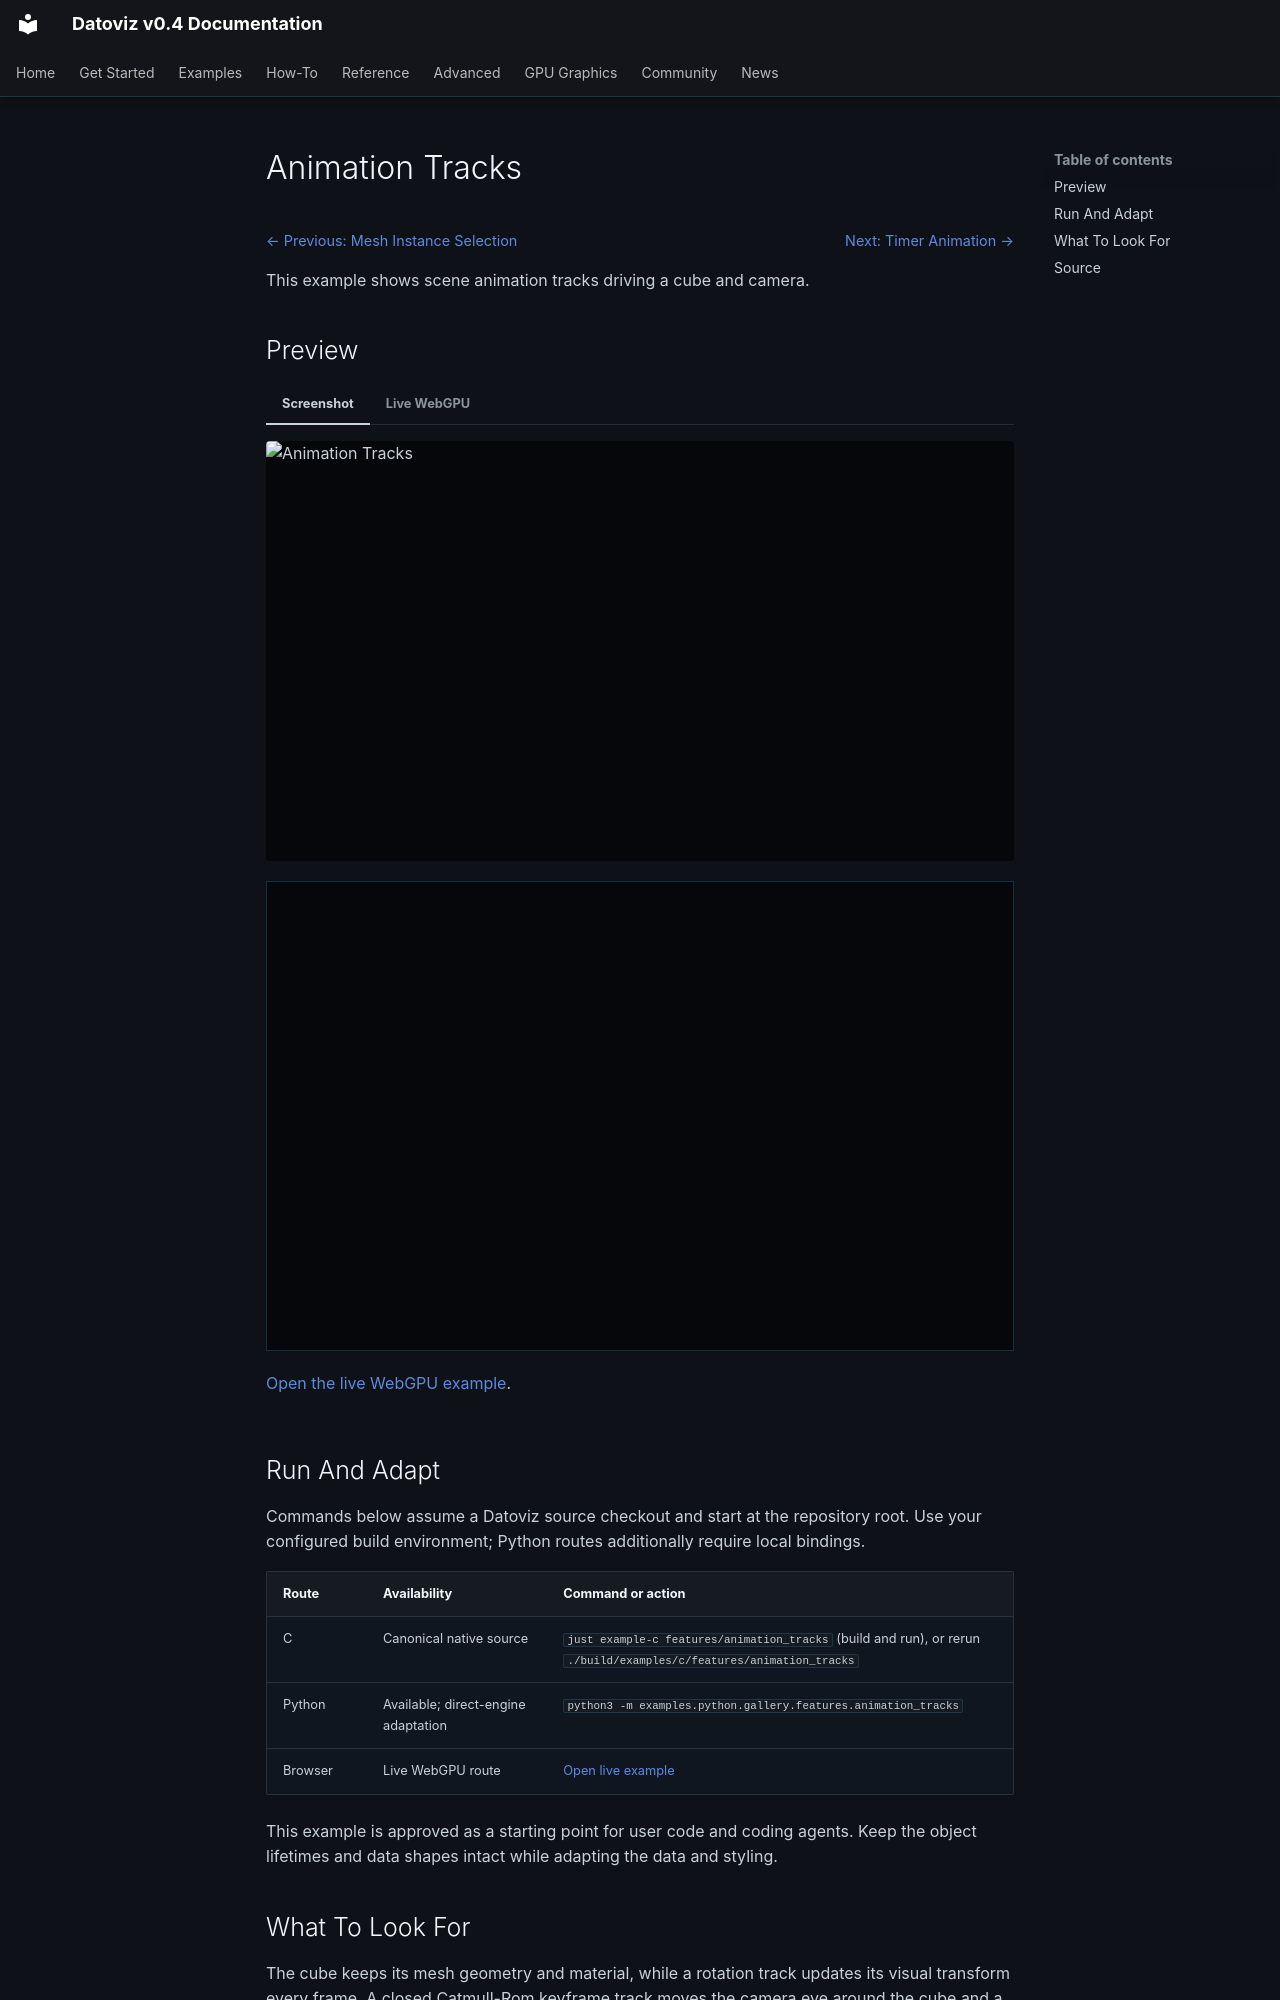

repository: datoviz/datoviz · page: examples/features/animation-tracks/index.html · generator: mkdocs

# Animation Tracks

<!-- WARNING: generated by tools/build_gallery.py from examples/c/MANIFEST.yaml -->

<nav class="dvz-example-nav dvz-example-nav--top" aria-label="Example navigation">
<div class="dvz-example-nav__siblings">
<span class="dvz-example-nav__previous"><a href="../selection-mesh-instances/">← Previous: Mesh Instance Selection</a></span>
<span class="dvz-example-nav__next"><a href="../timer-animation/">Next: Timer Animation →</a></span>
</div>
</nav>

This example shows scene animation tracks driving a cube and camera.

## Preview

=== "Screenshot"

    <div class="dvz-gallery-media dvz-gallery-media--video" data-gallery-lazy="video">
      <img class="dvz-gallery-poster" src="../../../assets/gallery/v0.4/features/features_animation_tracks.poster.webp" alt="Animation Tracks" loading="lazy">
      <video class="dvz-gallery-video" muted loop playsinline preload="none"
             poster="../../../assets/gallery/v0.4/features/features_animation_tracks.poster.webp" aria-label="Animation Tracks preview">
        <source data-src="../../../assets/gallery/v0.4/features/features_animation_tracks.mp4" type="video/mp4">
      </video>
    </div>

=== "Live WebGPU"

    <div class="dvz-webgpu-live" markdown="1">
    <iframe src="../../webgpu/live.html?id=features_animation_tracks" title="Animation Tracks WebGPU live example" loading="lazy" allow="fullscreen; webgpu"></iframe>
    </div>

    <a href="../../webgpu/live.html?id=features_animation_tracks">Open the live WebGPU example</a>.

## Run And Adapt

Commands below assume a Datoviz source checkout and start at the repository root.
Use your configured build environment; Python routes additionally require local bindings.

| Route | Availability | Command or action |
| --- | --- | --- |
| C | Canonical native source | `just example-c features/animation_tracks` (build and run), or rerun `./build/examples/c/features/animation_tracks` |
| Python | Available; direct-engine adaptation | `python3 -m examples.python.gallery.features.animation_tracks` |
| Browser | Live WebGPU route | <a href="../../webgpu/live.html?id=features_animation_tracks">Open live example</a> |

This example is approved as a starting point for user code and coding agents. Keep the
object lifetimes and data shapes intact while adapting the data and styling.

## What To Look For

The cube keeps its mesh geometry and material, while a rotation track updates its visual transform every frame. A closed Catmull-Rom keyframe track moves the camera eye around the cube and a constant track keeps the target at the origin. In the live preview, compare the cube's local spin with the slower camera flyover; user interaction pauses the camera motion so the object can still be inspected. Tracks are useful for repeatable animations, scripted camera paths, and deterministic movie captures.
